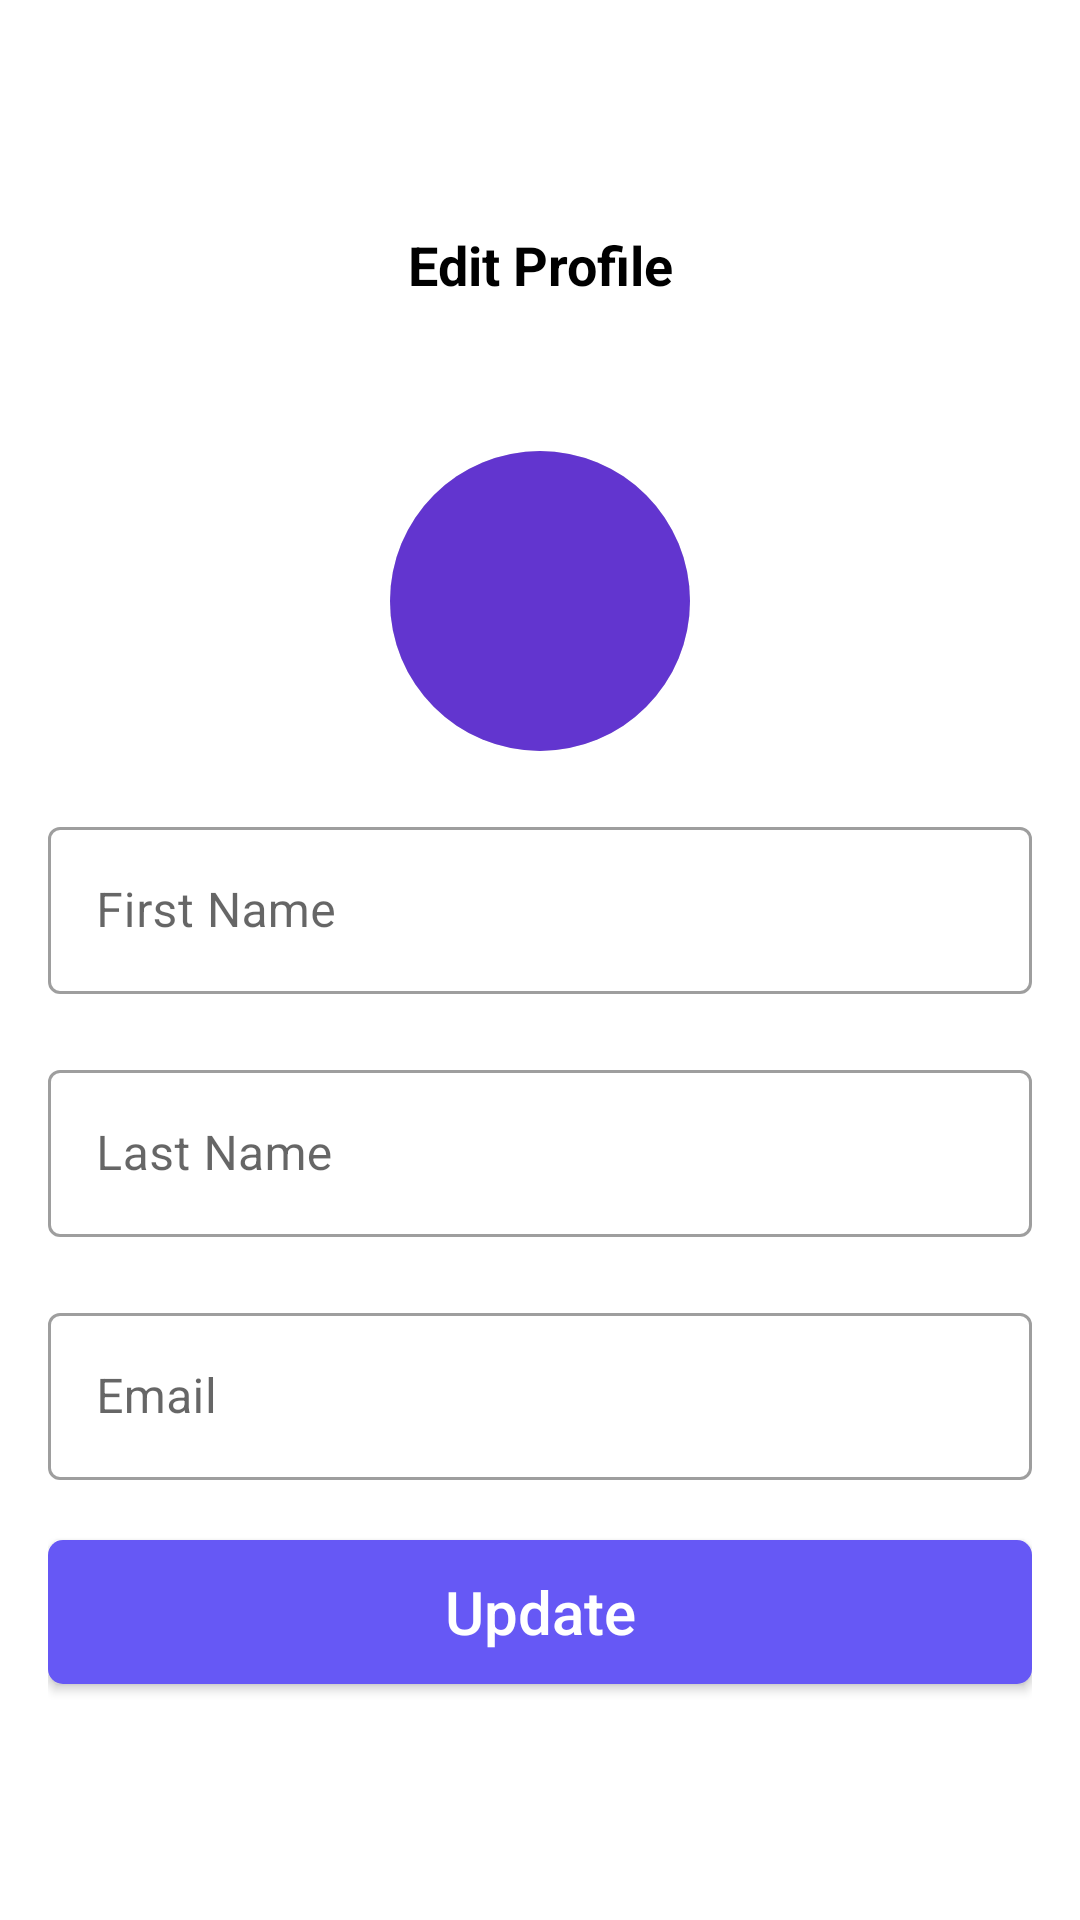

This screen was rendered from an Android layout file. Write that file and the resources it references.
<!-- AndroidManifest.xml: application theme Theme.DashXDemo -->
<!-- res/layout/fragment_profile.xml -->
<?xml version="1.0" encoding="utf-8"?>
<androidx.constraintlayout.widget.ConstraintLayout xmlns:android="http://schemas.android.com/apk/res/android"
    xmlns:app="http://schemas.android.com/apk/res-auto"
    xmlns:tools="http://schemas.android.com/tools"
    android:layout_width="match_parent"
    android:layout_height="match_parent"
    android:padding="16dp"
    tools:context=".feature.profile.ProfileFragment">

    <com.google.android.material.textview.MaterialTextView
        android:id="@+id/profileTitle"
        android:layout_width="wrap_content"
        android:layout_height="wrap_content"
        android:layout_marginTop="60dp"
        android:text="@string/edit_profile"
        android:textColor="@color/black"
        android:textSize="18sp"
        android:textStyle="bold"
        app:layout_constraintLeft_toLeftOf="parent"
        app:layout_constraintRight_toRightOf="parent"
        app:layout_constraintTop_toTopOf="parent" />

    <com.google.android.material.imageview.ShapeableImageView
        android:id="@+id/profilePicture"
        android:layout_width="100dp"
        android:layout_height="100dp"
        android:layout_marginTop="50dp"
        android:background="#DCDCDC"
        android:scaleType="centerCrop"
        app:layout_constraintEnd_toEndOf="parent"
        app:layout_constraintStart_toStartOf="parent"
        app:layout_constraintTop_toBottomOf="@id/profileTitle"
        app:shapeAppearanceOverlay="@style/RoundedImageView" />

    <com.google.android.material.textview.MaterialTextView
        android:id="@+id/profilePictureTextView"
        android:layout_width="100dp"
        android:layout_height="100dp"
        android:layout_gravity="center_horizontal"
        android:layout_marginTop="50dp"
        android:background="@drawable/rounded_text_view"
        android:gravity="center"
        android:scaleType="centerCrop"
        android:textAllCaps="true"
        android:textColor="@color/white"
        android:textSize="20sp"
        app:layout_constraintEnd_toEndOf="parent"
        app:layout_constraintStart_toStartOf="parent"
        app:layout_constraintTop_toBottomOf="@id/profileTitle" />

    <com.google.android.material.textfield.TextInputLayout
        android:id="@+id/firstNameTextInput"
        style="@style/Widget.MaterialComponents.TextInputLayout.OutlinedBox"
        android:layout_width="match_parent"
        android:layout_height="wrap_content"
        android:layout_marginTop="170dp"
        app:layout_constraintTop_toBottomOf="@id/profileTitle">

        <com.google.android.material.textfield.TextInputEditText
            android:id="@+id/firstNameEditText"
            android:layout_width="match_parent"
            android:layout_height="wrap_content"
            android:hint="@string/first_name"
            android:inputType="textCapWords"
            android:textColor="@color/black"
            android:textStyle="normal" />

    </com.google.android.material.textfield.TextInputLayout>


    <com.google.android.material.textfield.TextInputLayout
        android:id="@+id/lastNameTextInput"
        style="@style/Widget.MaterialComponents.TextInputLayout.OutlinedBox"
        android:layout_width="match_parent"
        android:layout_height="wrap_content"
        android:layout_marginTop="20dp"
        app:layout_constraintLeft_toLeftOf="parent"
        app:layout_constraintTop_toBottomOf="@id/firstNameTextInput">

        <com.google.android.material.textfield.TextInputEditText
            android:id="@+id/lastNameEditText"
            android:layout_width="match_parent"
            android:layout_height="wrap_content"
            android:hint="@string/last_name"
            android:inputType="textCapWords"
            android:textColor="@color/black"
            android:textStyle="normal" />

    </com.google.android.material.textfield.TextInputLayout>

    <com.google.android.material.textfield.TextInputLayout
        android:id="@+id/emailTextInput"
        style="@style/Widget.MaterialComponents.TextInputLayout.OutlinedBox"
        android:layout_width="match_parent"
        android:layout_height="wrap_content"
        android:layout_marginTop="20dp"
        app:layout_constraintLeft_toLeftOf="parent"
        app:layout_constraintTop_toBottomOf="@id/lastNameTextInput">

        <com.google.android.material.textfield.TextInputEditText
            android:id="@+id/emailEditText"
            android:layout_width="match_parent"
            android:layout_height="wrap_content"
            android:hint="@string/email"
            android:inputType="textEmailAddress"
            android:textColor="@color/black"
            android:textStyle="normal" />

    </com.google.android.material.textfield.TextInputLayout>

    <androidx.appcompat.widget.AppCompatButton
        android:id="@+id/updateButton"
        style="@style/FilledButtonStyle"
        android:layout_width="match_parent"
        android:layout_height="wrap_content"
        android:layout_marginTop="20dp"
        android:padding="10dp"
        android:text="@string/update"
        app:layout_constraintTop_toBottomOf="@id/emailTextInput" />

</androidx.constraintlayout.widget.ConstraintLayout>
<!-- resources referenced by this layout -->
<resources>
  <!-- drawable rounded_text_view (drawable) -->
  <?xml version="1.0" encoding="utf-8"?>
  <shape xmlns:android="http://schemas.android.com/apk/res/android">
      <solid android:color="#6235CF" />
      <corners android:radius="250dp" />
  </shape>
  <string name="edit_profile">Edit Profile</string>
  <string name="email">Email</string>
  <string name="first_name">First Name</string>
  <string name="last_name">Last Name</string>
  <string name="update">Update</string>
  <style name="FilledButtonStyle" parent="ButtonStyle">
          <item name="android:textColor">@color/white</item>
          <item name="android:background">@drawable/background_button_filled</item>
      </style>
  <style name="RoundedImageView" parent="">
          <item name="cornerFamily">rounded</item>
          <item name="cornerSize">50%</item>
      </style>
  <style name="Theme.DashXDemo" parent="Theme.MaterialComponents.DayNight.NoActionBar">
          
          <item name="colorPrimary">@color/purple_500</item>
          <item name="colorPrimaryVariant">@color/purple_700</item>
          <item name="colorOnPrimary">@color/white</item>
          
          <item name="colorSecondary">@color/teal_200</item>
          <item name="colorSecondaryVariant">@color/teal_700</item>
          <item name="colorOnSecondary">@color/black</item>
          
          <item name="android:statusBarColor" tools:targetApi="l">@color/black</item>
          
      </style>
  <style name="ButtonStyle" parent="android:Widget.Material.Button">
          <item name="textAllCaps">false</item>
          <item name="android:gravity">center</item>
          <item name="android:foreground">?attr/selectableItemBackgroundBorderless</item>
          <item name="android:textSize">20sp</item>
          <item name="android:clickable">true</item>
          <item name="android:focusable">true</item>
      </style>
  <!-- drawable background_button_filled (drawable) -->
  <?xml version="1.0" encoding="utf-8"?>
  
  <shape xmlns:android="http://schemas.android.com/apk/res/android"
      android:shape="rectangle">
      <solid android:color="#6658f5" />
  
      <corners
          android:bottomLeftRadius="5dp"
          android:bottomRightRadius="5dp"
          android:topLeftRadius="5dp"
          android:topRightRadius="5dp" />
  </shape>
  <!-- not gathered from this repository: default colours our renderer supplied (Android Studio template values) -->
  <color name="purple_500">#FF6200EE</color>
  <color name="purple_700">#FF3700B3</color>
  <color name="teal_200">#FF03DAC5</color>
  <color name="teal_700">#FF018786</color>
  <color name="black">#FF000000</color>
  <color name="white">#FFFFFFFF</color>
</resources>
